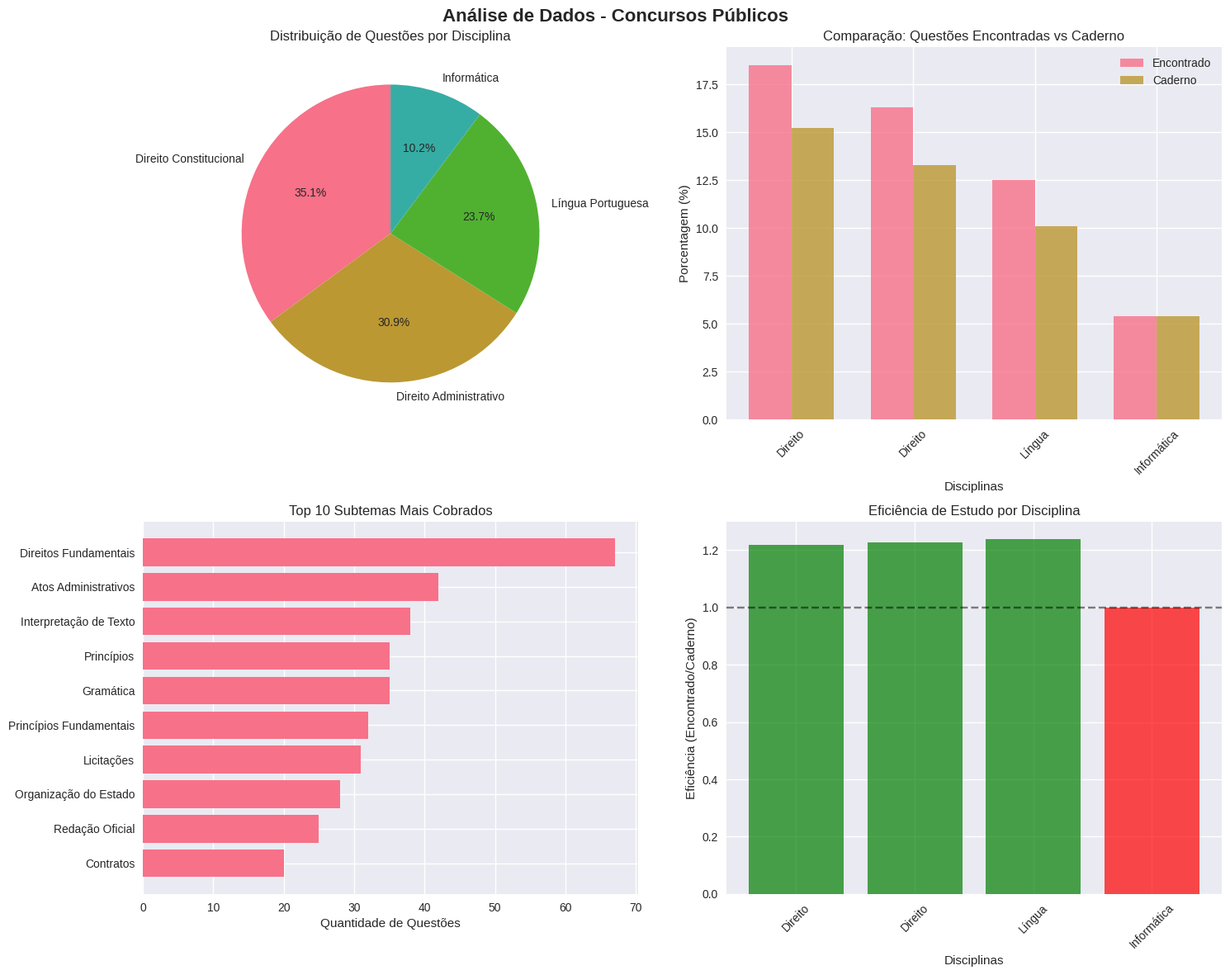

The script that saved this image: (Note: this script raises an exception after producing the figure.)
#!/usr/bin/env python3
"""
Exemplo Prático: Análise de Dados de Concursos Públicos
Baseado na estrutura do arquivo dbquestoes.xlsx

Funcionalidades:
- Análise de hierarquia de temas
- Cálculo de frequências e porcentagens
- Identificação de padrões de recorrência
- Geração de insights para estudos
"""

import pandas as pd
import numpy as np
import matplotlib.pyplot as plt
import seaborn as sns
from pathlib import Path
import json
from datetime import datetime, timedelta
import warnings
warnings.filterwarnings('ignore')

# Configurações para visualização
plt.style.use('seaborn-v0_8')
sns.set_palette("husl")

class AnalisadorConcursos:
    """
    Classe principal para análise de dados de concursos públicos
    """
    
    def __init__(self):
        self.dados_questoes = None
        self.estatisticas = {}
        self.insights = []
    
    def criar_dados_exemplo(self):
        """
        Cria dados de exemplo baseados na estrutura do arquivo original
        """
        # Simular dados reais de análise de questões de concursos
        dados_exemplo = [
            # Direito Constitucional
            ("Direito Constitucional", "1.1", 145, 18.5, 78, 15.2, 18.5),
            ("Direito Constitucional > Princípios Fundamentais", "1.1.1", 32, 4.1, 18, 3.5, 22.6),
            ("Direito Constitucional > Direitos Fundamentais", "1.1.2", 67, 8.5, 35, 6.8, 31.1),
            ("Direito Constitucional > Organização do Estado", "1.1.3", 28, 3.6, 15, 2.9, 34.7),
            ("Direito Constitucional > Controle de Constitucionalidade", "1.1.4", 18, 2.3, 10, 1.9, 37.0),
            
            # Direito Administrativo
            ("Direito Administrativo", "1.2", 128, 16.3, 68, 13.3, 53.3),
            ("Direito Administrativo > Princípios", "1.2.1", 35, 4.5, 20, 3.9, 57.8),
            ("Direito Administrativo > Atos Administrativos", "1.2.2", 42, 5.4, 22, 4.3, 63.2),
            ("Direito Administrativo > Licitações", "1.2.3", 31, 3.9, 16, 3.1, 67.1),
            ("Direito Administrativo > Contratos", "1.2.4", 20, 2.5, 10, 1.9, 69.6),
            
            # Português
            ("Língua Portuguesa", "2.1", 98, 12.5, 52, 10.1, 82.1),
            ("Língua Portuguesa > Interpretação de Texto", "2.1.1", 38, 4.8, 20, 3.9, 86.9),
            ("Língua Portuguesa > Gramática", "2.1.2", 35, 4.5, 18, 3.5, 91.4),
            ("Língua Portuguesa > Redação Oficial", "2.1.3", 25, 3.2, 14, 2.7, 94.6),
            
            # Informática
            ("Informática", "3.1", 42, 5.4, 28, 5.4, 100.0),
            ("Informática > MS Office", "3.1.1", 18, 2.3, 12, 2.3, 100.0),
            ("Informática > Redes e Internet", "3.1.2", 15, 1.9, 10, 1.9, 100.0),
            ("Informática > Segurança", "3.1.3", 9, 1.1, 6, 1.2, 100.0),
        ]
        
        # Criar DataFrame
        colunas = [
            'Hierarquia', 'Indice', 'Quantidade_Encontrada', 
            'Porcentagem_Encontrada', 'Quantidade_Caderno', 
            'Porcentagem_Caderno', 'Frequencia_Acumulada'
        ]
        
        self.dados_questoes = pd.DataFrame(dados_exemplo, columns=colunas)
        return self.dados_questoes
    
    def calcular_estatisticas_basicas(self):
        """
        Calcula estatísticas básicas dos dados
        """
        if self.dados_questoes is None:
            raise ValueError("Dados não carregados. Execute criar_dados_exemplo() primeiro.")
        
        # Separar disciplinas principais (sem ">")
        disciplinas_principais = self.dados_questoes[
            ~self.dados_questoes['Hierarquia'].str.contains('>', na=False)
        ]
        
        # Calcular estatísticas
        stats = {
            'total_questoes_encontradas': self.dados_questoes['Quantidade_Encontrada'].sum(),
            'total_questoes_caderno': self.dados_questoes['Quantidade_Caderno'].sum(),
            'disciplinas_principais': len(disciplinas_principais),
            'subdisciplinas': len(self.dados_questoes) - len(disciplinas_principais),
            'disciplina_mais_cobrada': disciplinas_principais.loc[
                disciplinas_principais['Quantidade_Encontrada'].idxmax(), 'Hierarquia'
            ],
            'maior_porcentagem': disciplinas_principais['Porcentagem_Encontrada'].max()
        }
        
        self.estatisticas = stats
        return stats
    
    def identificar_padroes_estudo(self):
        """
        Identifica padrões e gera insights para otimizar estudos
        """
        if self.dados_questoes is None:
            raise ValueError("Dados não carregados.")
        
        insights = []
        
        # Disciplinas de alta prioridade (>15% das questões)
        alta_prioridade = self.dados_questoes[
            (self.dados_questoes['Porcentagem_Encontrada'] >= 15) &
            (~self.dados_questoes['Hierarquia'].str.contains('>', na=False))
        ]
        
        if not alta_prioridade.empty:
            insights.append({
                'tipo': 'Alta Prioridade',
                'descricao': f"Disciplinas que representam ≥15% das questões: {', '.join(alta_prioridade['Hierarquia'].tolist())}",
                'acao': 'Focar 60% do tempo de estudo nestas disciplinas'
            })
        
        # Subdisciplinas com maior concentração
        subdisciplinas = self.dados_questoes[
            self.dados_questoes['Hierarquia'].str.contains('>', na=False)
        ].nlargest(3, 'Porcentagem_Encontrada')
        
        if not subdisciplinas.empty:
            insights.append({
                'tipo': 'Temas Específicos',
                'descricao': f"Subtemas mais cobrados: {', '.join(subdisciplinas['Hierarquia'].str.split(' > ').str[-1].tolist())}",
                'acao': 'Priorizar estes temas dentro de cada disciplina'
            })
        
        # Análise de eficiência (relação encontrado vs caderno)
        eficiencia = self.dados_questoes.copy()
        eficiencia['Eficiencia'] = (
            eficiencia['Porcentagem_Encontrada'] / eficiencia['Porcentagem_Caderno']
        ).round(2)
        
        mais_eficientes = eficiencia[
            (~eficiencia['Hierarquia'].str.contains('>', na=False)) &
            (eficiencia['Eficiencia'] > 1.2)
        ]
        
        if not mais_eficientes.empty:
            insights.append({
                'tipo': 'Eficiência de Estudo',
                'descricao': f"Disciplinas com maior retorno por tempo investido: {', '.join(mais_eficientes['Hierarquia'].tolist())}",
                'acao': 'Aumentar carga horária nestas disciplinas'
            })
        
        self.insights = insights
        return insights
    
    def gerar_cronograma_estudo(self, horas_semanais=40):
        """
        Gera sugestão de cronograma baseado nos dados
        """
        if self.dados_questoes is None:
            raise ValueError("Dados não carregados.")
        
        # Disciplinas principais apenas
        disciplinas = self.dados_questoes[
            ~self.dados_questoes['Hierarquia'].str.contains('>', na=False)
        ].copy()
        
        # Calcular distribuição de horas baseada na porcentagem + bônus para eficiência
        disciplinas['Eficiencia'] = (
            disciplinas['Porcentagem_Encontrada'] / disciplinas['Porcentagem_Caderno']
        )
        
        # Peso = porcentagem base + bônus por eficiência
        disciplinas['Peso'] = (
            disciplinas['Porcentagem_Encontrada'] + 
            (disciplinas['Eficiencia'] - 1) * 5
        ).clip(lower=0)
        
        # Normalizar pesos
        disciplinas['Peso_Normalizado'] = (
            disciplinas['Peso'] / disciplinas['Peso'].sum()
        )
        
        # Calcular horas
        disciplinas['Horas_Semanais'] = (
            disciplinas['Peso_Normalizado'] * horas_semanais
        ).round(1)
        
        cronograma = disciplinas[['Hierarquia', 'Horas_Semanais', 'Porcentagem_Encontrada']].copy()
        cronograma.columns = ['Disciplina', 'Horas/Semana', 'Importância (%)']
        
        return cronograma.sort_values('Horas/Semana', ascending=False)
    
    def criar_visualizacoes(self):
        """
        Cria visualizações dos dados analisados
        """
        if self.dados_questoes is None:
            raise ValueError("Dados não carregados.")
        
        # Configurar subplots
        fig, axes = plt.subplots(2, 2, figsize=(15, 12))
        fig.suptitle('Análise de Dados - Concursos Públicos', fontsize=16, fontweight='bold')
        
        # 1. Distribuição por disciplina principal
        disciplinas = self.dados_questoes[
            ~self.dados_questoes['Hierarquia'].str.contains('>', na=False)
        ]
        
        axes[0,0].pie(
            disciplinas['Porcentagem_Encontrada'], 
            labels=disciplinas['Hierarquia'],
            autopct='%1.1f%%',
            startangle=90
        )
        axes[0,0].set_title('Distribuição de Questões por Disciplina')
        
        # 2. Comparação Encontrado vs Caderno
        x = range(len(disciplinas))
        width = 0.35
        
        axes[0,1].bar([i - width/2 for i in x], disciplinas['Porcentagem_Encontrada'], 
                     width, label='Encontrado', alpha=0.8)
        axes[0,1].bar([i + width/2 for i in x], disciplinas['Porcentagem_Caderno'], 
                     width, label='Caderno', alpha=0.8)
        
        axes[0,1].set_xlabel('Disciplinas')
        axes[0,1].set_ylabel('Porcentagem (%)')
        axes[0,1].set_title('Comparação: Questões Encontradas vs Caderno')
        axes[0,1].set_xticks(x)
        axes[0,1].set_xticklabels([d.split()[0] for d in disciplinas['Hierarquia']], rotation=45)
        axes[0,1].legend()
        
        # 3. Top 10 Subtemas
        subtemas = self.dados_questoes[
            self.dados_questoes['Hierarquia'].str.contains('>', na=False)
        ].nlargest(10, 'Quantidade_Encontrada')
        
        subtemas_nomes = [tema.split(' > ')[-1] for tema in subtemas['Hierarquia']]
        
        axes[1,0].barh(subtemas_nomes, subtemas['Quantidade_Encontrada'])
        axes[1,0].set_xlabel('Quantidade de Questões')
        axes[1,0].set_title('Top 10 Subtemas Mais Cobrados')
        axes[1,0].invert_yaxis()
        
        # 4. Eficiência por Disciplina
        disciplinas_efic = disciplinas.copy()
        disciplinas_efic['Eficiencia'] = (
            disciplinas_efic['Porcentagem_Encontrada'] / disciplinas_efic['Porcentagem_Caderno']
        )
        
        cores = ['green' if x > 1 else 'red' for x in disciplinas_efic['Eficiencia']]
        
        axes[1,1].bar(range(len(disciplinas_efic)), disciplinas_efic['Eficiencia'], color=cores, alpha=0.7)
        axes[1,1].axhline(y=1, color='black', linestyle='--', alpha=0.5)
        axes[1,1].set_xlabel('Disciplinas')
        axes[1,1].set_ylabel('Eficiência (Encontrado/Caderno)')
        axes[1,1].set_title('Eficiência de Estudo por Disciplina')
        axes[1,1].set_xticks(range(len(disciplinas_efic)))
        axes[1,1].set_xticklabels([d.split()[0] for d in disciplinas_efic['Hierarquia']], rotation=45)
        
        plt.tight_layout()
        return fig
    
    def gerar_relatorio_completo(self):
        """
        Gera relatório completo com todos os insights
        """
        if self.dados_questoes is None:
            self.criar_dados_exemplo()
        
        # Calcular todas as análises
        stats = self.calcular_estatisticas_basicas()
        insights = self.identificar_padroes_estudo()
        cronograma = self.gerar_cronograma_estudo()
        
        # Gerar relatório
        relatorio = f"""
=== RELATÓRIO DE ANÁLISE - CONCURSOS PÚBLICOS ===
Data da Análise: {datetime.now().strftime('%d/%m/%Y %H:%M')}

📊 ESTATÍSTICAS GERAIS:
• Total de questões analisadas: {stats['total_questoes_encontradas']}
• Total de questões no caderno: {stats['total_questoes_caderno']}
• Disciplinas principais: {stats['disciplinas_principais']}
• Subdisciplinas analisadas: {stats['subdisciplinas']}
• Disciplina mais cobrada: {stats['disciplina_mais_cobrada']} ({stats['maior_porcentagem']:.1f}%)

🎯 INSIGHTS ESTRATÉGICOS:
"""
        
        for i, insight in enumerate(insights, 1):
            relatorio += f"""
{i}. {insight['tipo']}:
   • {insight['descricao']}
   • Ação recomendada: {insight['acao']}
"""
        
        relatorio += f"""

📅 CRONOGRAMA SUGERIDO (40h/semana):
{cronograma.to_string(index=False)}

💡 RECOMENDAÇÕES FINAIS:
• Revisar estratégia a cada 30 dias
• Focar em simulados das disciplinas de alta prioridade  
• Manter registro de performance por tema
• Ajustar cronograma baseado em resultados dos simulados
"""
        
        return relatorio

def main():
    """
    Função principal - demonstração do sistema
    """
    print("🚀 Iniciando Análise de Dados de Concursos Públicos")
    print("=" * 60)
    
    # Criar instância do analisador
    analisador = AnalisadorConcursos()
    
    # Carregar dados de exemplo
    print("📂 Carregando dados...")
    dados = analisador.criar_dados_exemplo()
    print(f"✅ {len(dados)} registros carregados com sucesso!")
    
    # Gerar relatório completo
    print("\n📋 Gerando relatório de análise...")
    relatorio = analisador.gerar_relatorio_completo()
    print(relatorio)
    
    # Criar visualizações
    print("\n📈 Gerando visualizações...")
    fig = analisador.criar_visualizacoes()
    
    # Salvar resultados
    print("\n💾 Salvando resultados...")
    
    # Salvar dados processados
    cronograma = analisador.gerar_cronograma_estudo()
    cronograma.to_csv('cronograma_estudo.csv', index=False)
    
    # Salvar insights em JSON
    with open('insights_concursos.json', 'w', encoding='utf-8') as f:
        json.dump({
            'estatisticas': analisador.estatisticas,
            'insights': analisador.insights,
            'data_analise': datetime.now().isoformat()
        }, f, ensure_ascii=False, indent=2)
    
    # Salvar relatório
    with open('relatorio_analise.txt', 'w', encoding='utf-8') as f:
        f.write(relatorio)
    
    print("✅ Análise concluída! Arquivos salvos:")
    print("   • cronograma_estudo.csv")
    print("   • insights_concursos.json") 
    print("   • relatorio_analise.txt")
    
    # Mostrar gráficos
    plt.show()

if __name__ == "__main__":
    main()
